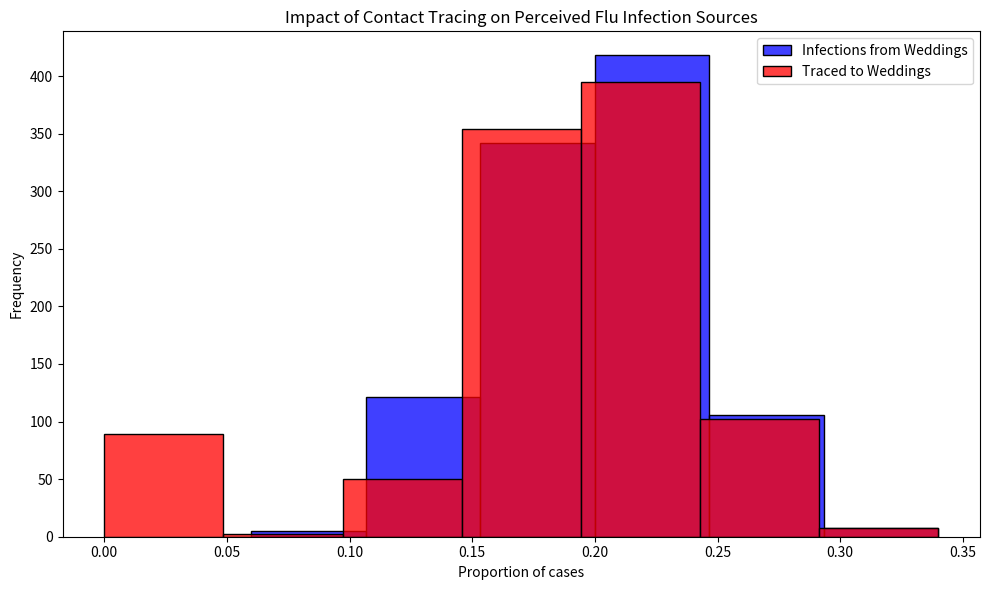

Write Python code to recreate this figure.
# Import necessary libraries
import pandas as pd
import numpy as np
import matplotlib.pyplot as plt
import seaborn as sns

# Note: Suppressing FutureWarnings to maintain a clean output. This is specifically to ignore warnings about
# deprecated features in the libraries we're using (e.g., 'use_inf_as_na' option in Pandas, used by Seaborn),
# which we currently have no direct control over. This action is taken to ensure that our output remains
# focused on relevant information, acknowledging that we rely on external library updates to fully resolve
# these deprecations. Always consider reviewing and removing this suppression after significant library updates.
import warnings
warnings.simplefilter(action='ignore', category=FutureWarning)

# Constants representing the parameters of the model
ATTACK_RATE = 0.10
TRACE_SUCCESS = 0.20
SECONDARY_TRACE_THRESHOLD = 2

def simulate_event(m):
  """
  Simulates the infection and tracing process for a series of events.
  
  This function creates a DataFrame representing individuals attending weddings and brunches,
  infects a subset of them based on the ATTACK_RATE, performs primary and secondary contact tracing,
  and calculates the proportions of infections and traced cases that are attributed to weddings.
  
  Parameters:
  - m: Dummy parameter for iteration purposes.
  
  Returns:
  - A tuple containing the proportion of infections and the proportion of traced cases
    that are attributed to weddings.
  """
  # Create DataFrame for people at events with initial infection and traced status
  events = ['wedding'] * 200 + ['brunch'] * 800
  ppl = pd.DataFrame({
      'event': events,
      'infected': False,
      'traced': np.nan  # Initially setting traced status as NaN
  })

  # Explicitly set 'traced' column to nullable boolean type
  ppl['traced'] = ppl['traced'].astype(pd.BooleanDtype())

  # Infect a random subset of people
  infected_indices = np.random.choice(ppl.index, size=int(len(ppl) * ATTACK_RATE), replace=False)
  ppl.loc[infected_indices, 'infected'] = True

  # Primary contact tracing: randomly decide which infected people get traced
  ppl.loc[ppl['infected'], 'traced'] = np.random.rand(sum(ppl['infected'])) < TRACE_SUCCESS

  # Secondary contact tracing based on event attendance
  event_trace_counts = ppl[ppl['traced'] == True]['event'].value_counts()
  events_traced = event_trace_counts[event_trace_counts >= SECONDARY_TRACE_THRESHOLD].index
  ppl.loc[ppl['event'].isin(events_traced) & ppl['infected'], 'traced'] = True

  # Calculate proportions of infections and traces attributed to each event type
  ppl['event_type'] = ppl['event'].str[0]  # 'w' for wedding, 'b' for brunch
  wedding_infections = sum(ppl['infected'] & (ppl['event_type'] == 'w'))
  brunch_infections = sum(ppl['infected'] & (ppl['event_type'] == 'b'))
  p_wedding_infections = wedding_infections / (wedding_infections + brunch_infections)

  wedding_traces = sum(ppl['infected'] & ppl['traced'] & (ppl['event_type'] == 'w'))
  brunch_traces = sum(ppl['infected'] & ppl['traced'] & (ppl['event_type'] == 'b'))
  p_wedding_traces = wedding_traces / (wedding_traces + brunch_traces)

  return p_wedding_infections, p_wedding_traces

# Run the simulation 1000 times
results = [simulate_event(m) for m in range(1000)]
props_df = pd.DataFrame(results, columns=["Infections", "Traces"])

# Plotting the results
plt.figure(figsize=(10, 6))
sns.histplot(props_df['Infections'], color="blue", alpha=0.75, binwidth=0.05, kde=False, label='Infections from Weddings')
sns.histplot(props_df['Traces'], color="red", alpha=0.75, binwidth=0.05, kde=False, label='Traced to Weddings')
plt.xlabel("Proportion of cases")
plt.ylabel("Frequency")
plt.title("Impact of Contact Tracing on Perceived Flu Infection Sources")
plt.legend()
plt.tight_layout()
plt.show()